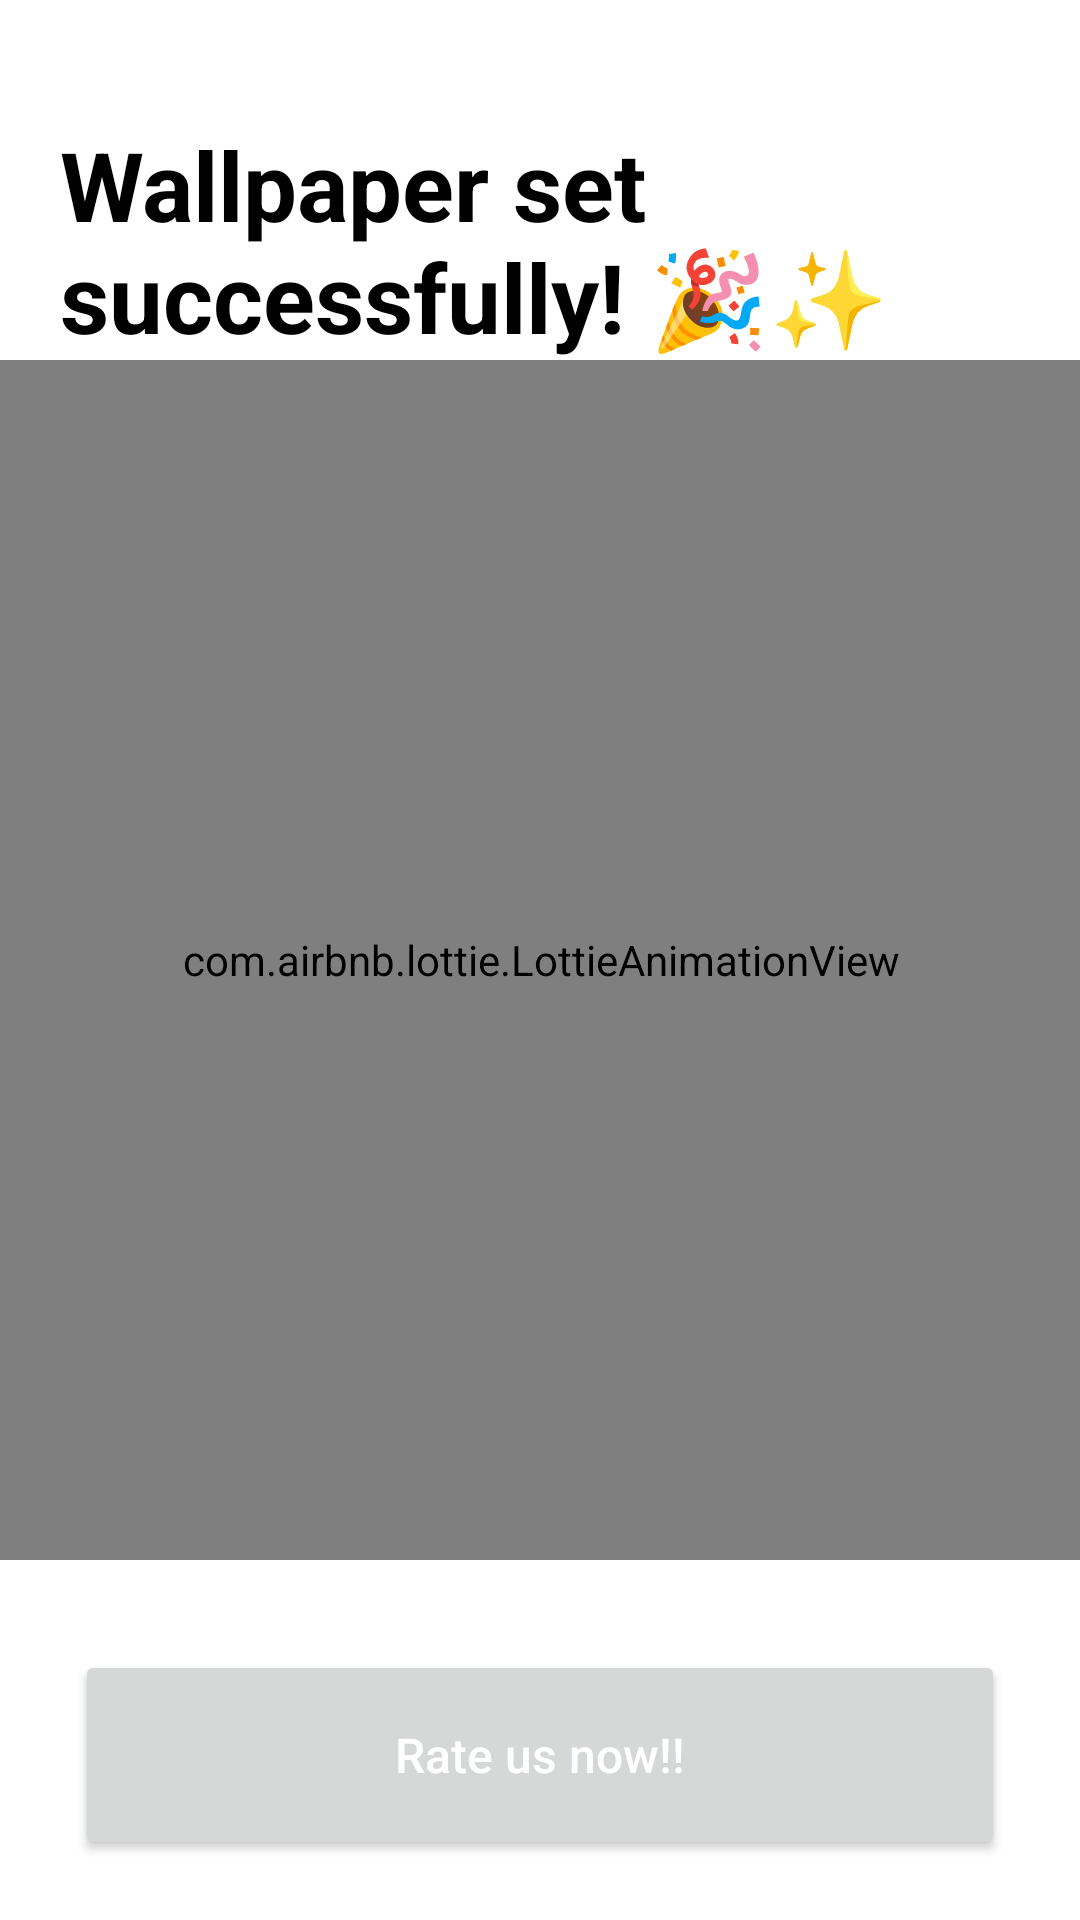

Produce the Android XML layout that renders to this screen, including the resource entries it uses.
<!-- AndroidManifest.xml: application theme Theme.WallArt -->
<!-- res/layout/activity_wallpaper_set_sucess.xml -->
<?xml version="1.0" encoding="utf-8"?>
<androidx.constraintlayout.widget.ConstraintLayout xmlns:android="http://schemas.android.com/apk/res/android"
    xmlns:app="http://schemas.android.com/apk/res-auto"
    xmlns:tools="http://schemas.android.com/tools"
    android:layout_width="match_parent"
    android:layout_height="match_parent"
    tools:context=".Activities.WallpaperSetSucessActivity">

    <ImageView
        android:layout_width="20dp"
        android:layout_height="20dp"
        android:id="@+id/close"
        android:layout_marginTop="15dp"
        android:src="@drawable/close"
        app:layout_constraintEnd_toEndOf="parent"
         android:layout_marginRight="15dp"
        app:layout_constraintTop_toTopOf="parent" />

    <TextView
        android:id="@+id/textView4"
        android:layout_width="match_parent"
        android:layout_height="wrap_content"
        android:layout_marginHorizontal="20dp"
        android:layout_marginTop="40dp"
        android:text="Wallpaper set successfully! 🎉✨"
        android:textColor="@color/black"
        android:textSize="32dp"
        android:textStyle="bold"
        app:layout_constraintEnd_toEndOf="parent"
        app:layout_constraintStart_toStartOf="parent"
        app:layout_constraintTop_toTopOf="parent" />

    <TextView
        android:layout_width="match_parent"
        android:layout_height="wrap_content"
        android:layout_marginHorizontal="20dp"
        android:text="Don't forget to rate us!"
        android:textColor="@color/black"
        android:textSize="15dp"
        android:layout_marginTop="5dp"
        app:layout_constraintEnd_toEndOf="parent"
        app:layout_constraintStart_toStartOf="parent"
        app:layout_constraintTop_toBottomOf="@+id/textView4" />

    <com.airbnb.lottie.LottieAnimationView
        android:layout_width="400dp"
        android:layout_height="400dp"
        app:layout_constraintBottom_toBottomOf="parent"
  app:lottie_autoPlay="true"
        app:lottie_loop="true"
        app:layout_constraintEnd_toEndOf="parent"
        app:layout_constraintStart_toStartOf="parent"
        app:layout_constraintTop_toTopOf="parent"
        app:lottie_rawRes="@raw/rateus" />
    <Button
        android:id="@+id/button"
        android:layout_width="match_parent"
        android:layout_height="70dp"
        android:layout_gravity="end"
        android:layout_marginHorizontal="25dp"
        android:layout_marginBottom="20dp"
        android:text="Rate us now!!"
        android:textSize="16dp"
        android:textColor="@color/white"
        android:textAllCaps="false"
        app:cornerRadius="28dp"
        app:layout_constraintBottom_toBottomOf="parent"
        app:layout_constraintEnd_toEndOf="parent"
        app:layout_constraintStart_toStartOf="parent" />
</androidx.constraintlayout.widget.ConstraintLayout>
<!-- resources referenced by this layout -->
<resources>
  <style name="Theme.WallArt" parent="Theme.MaterialComponents.DayNight.NoActionBar">
          
          <item name="colorPrimary">#000000</item>
          <item name="colorPrimaryVariant">#8F8F8F</item>
          <item name="colorOnPrimary">@color/white</item>
          
          <item name="colorSecondary">#D65858</item>
          <item name="colorSecondaryVariant">#fff</item>
          <item name="colorOnSecondary">@color/black</item>
          
          <item name="android:statusBarColor">?attr/colorPrimaryVariant</item>
          
      </style>
  <!-- not gathered from this repository: default colours our renderer supplied (Android Studio template values) -->
  <color name="black">#FF000000</color>
  <color name="white">#FFFFFFFF</color>
</resources>
